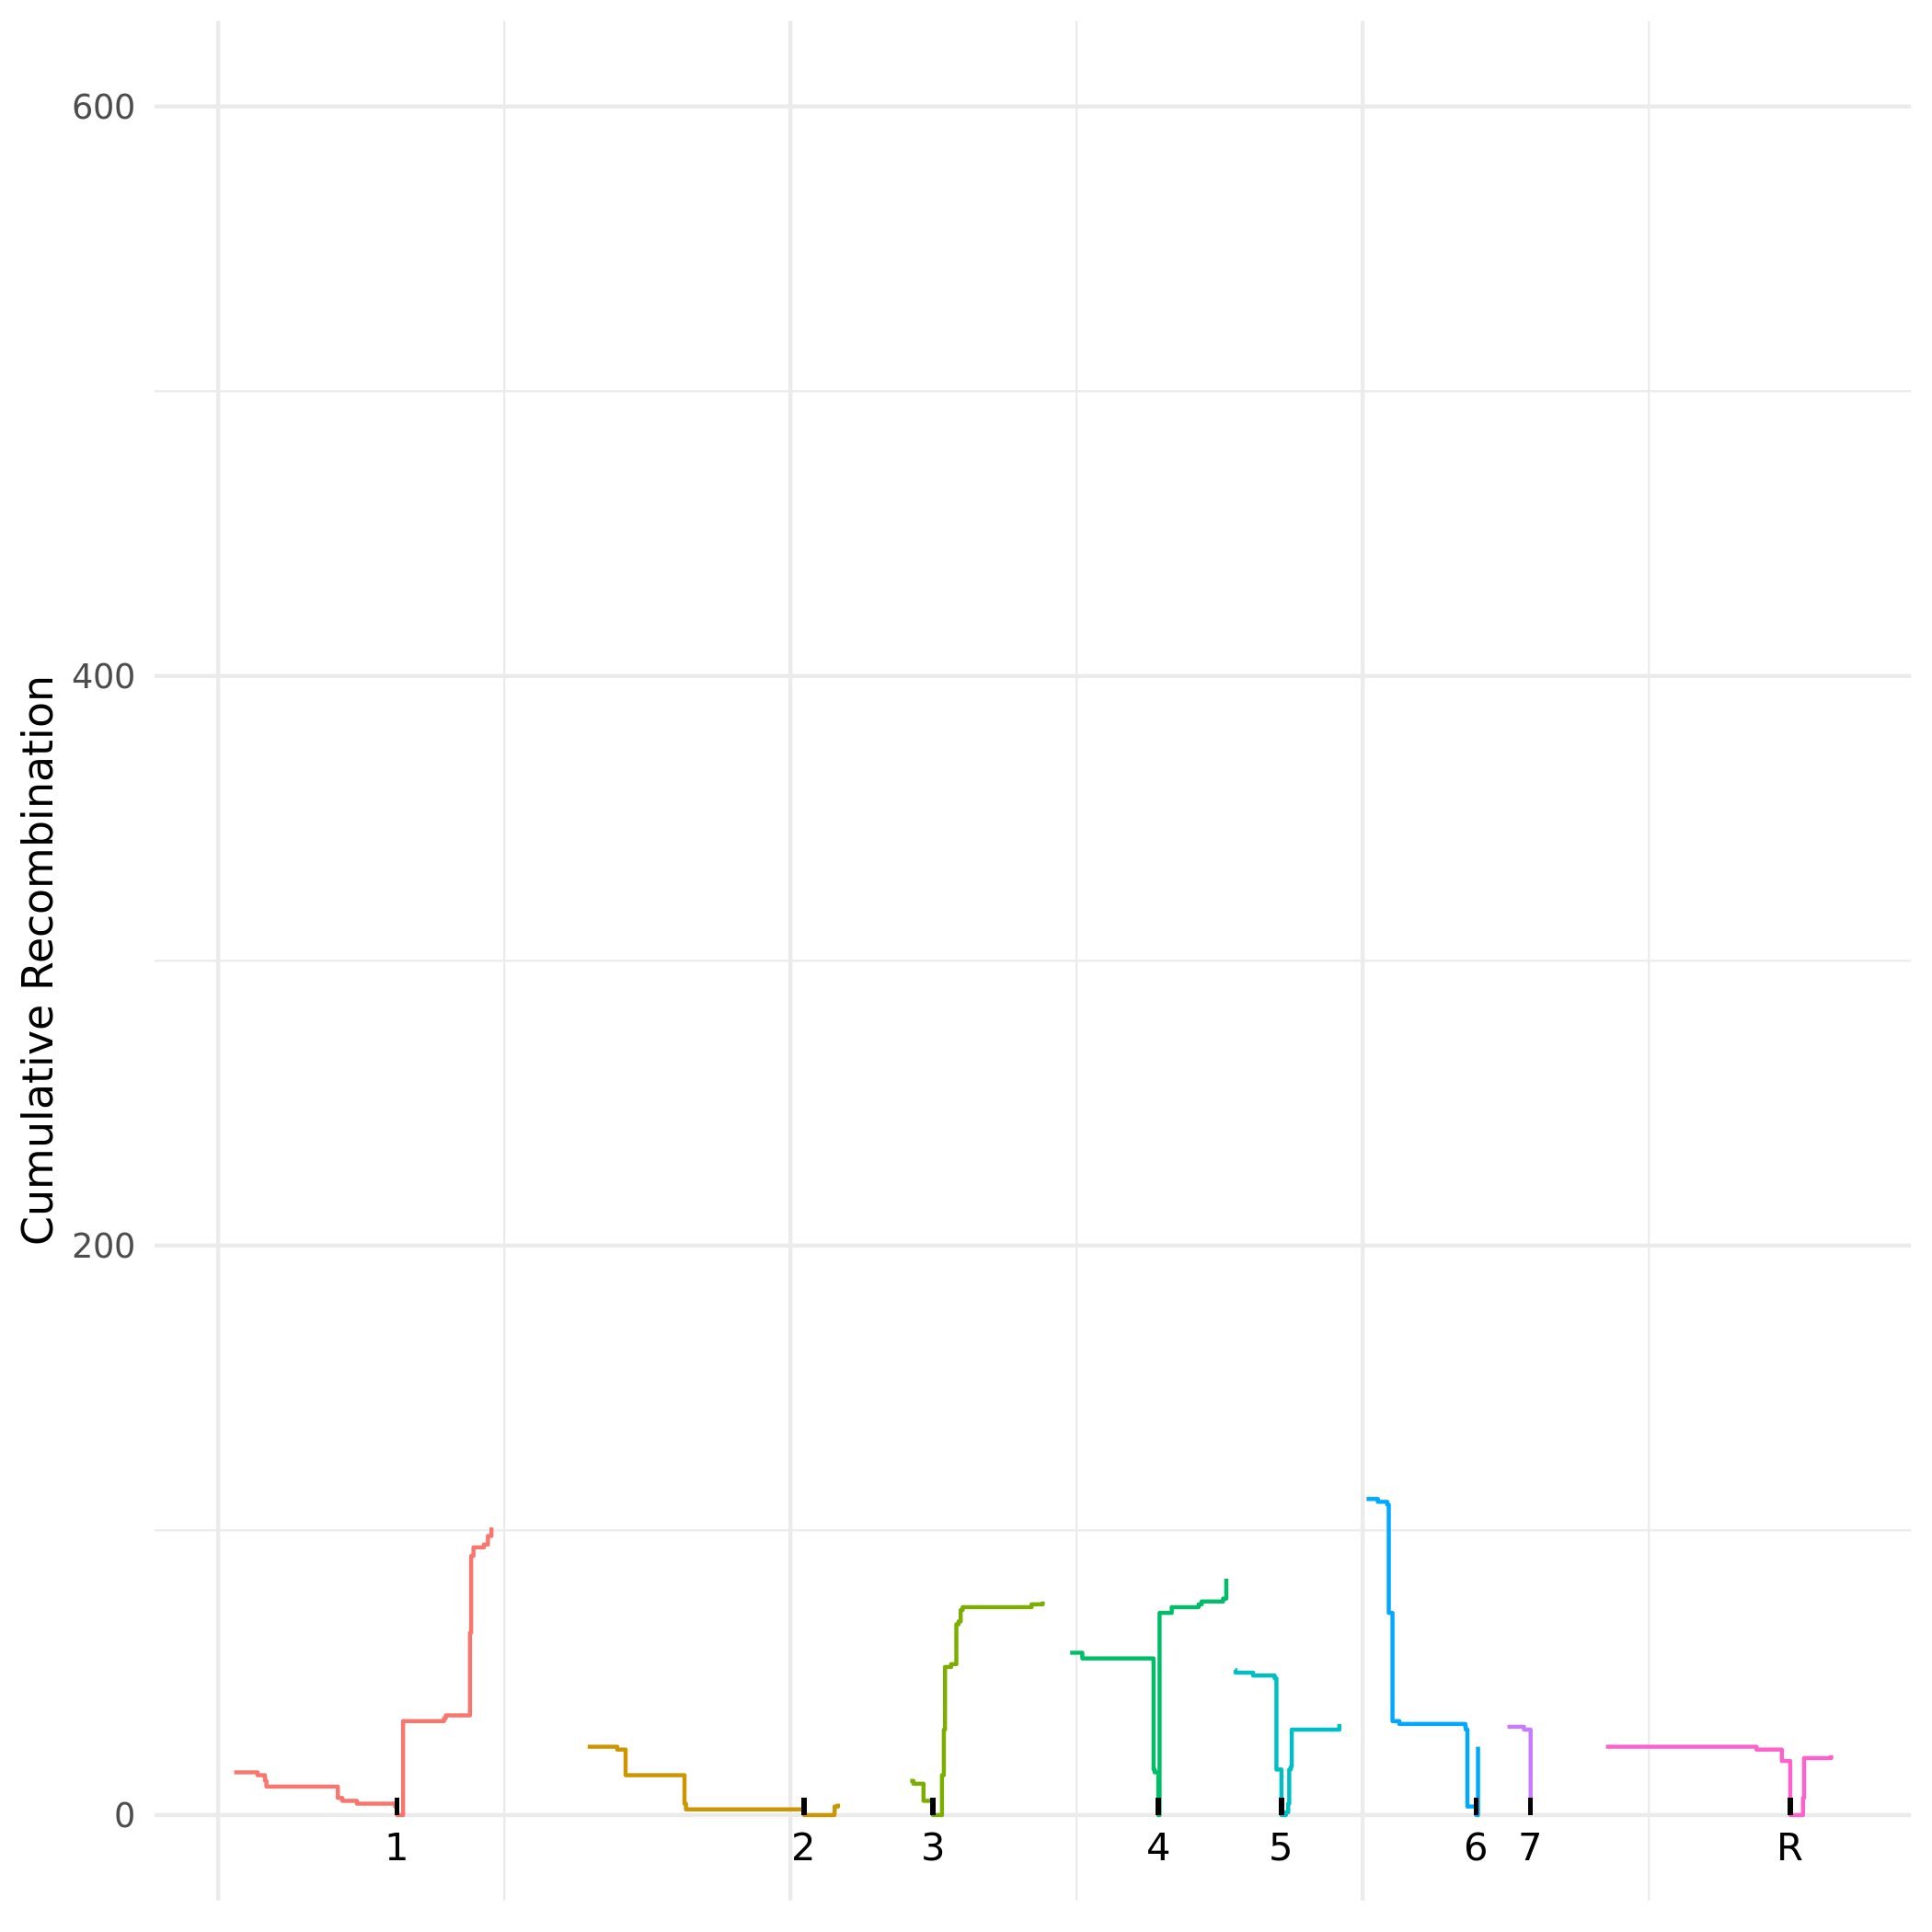

Values plotted in this chart, from the file beside it:
chromosome, position, absolute_pos, cumulative_recom_cnt, chromosome_arm
Ca21chr1_C_albicans_SC5314, 140213, 140213, 15, left
Ca21chr1_C_albicans_SC5314, 343770, 343770, 14, left
Ca21chr1_C_albicans_SC5314, 407561, 407561, 13, left
Ca21chr1_C_albicans_SC5314, 410639, 410639, 12, left
Ca21chr1_C_albicans_SC5314, 421674, 421674, 10, left
Ca21chr1_C_albicans_SC5314, 1045575, 1045575, 6, left
Ca21chr1_C_albicans_SC5314, 1085100, 1085100, 5, left
Ca21chr1_C_albicans_SC5314, 1211950, 1211950, 4, left
Ca21chr1_C_albicans_SC5314, 1545856, 1545856, 3, left
Ca21chr1_C_albicans_SC5314, 1564502, 1564502, 0, left
Ca21chr1_C_albicans_SC5314, 1564502, 1564502, 0, right
Ca21chr1_C_albicans_SC5314, 1615837, 1615837, 33, right
Ca21chr1_C_albicans_SC5314, 1972997, 1972997, 34, right
Ca21chr1_C_albicans_SC5314, 1988806, 1988806, 35, right
Ca21chr1_C_albicans_SC5314, 2200247, 2200247, 64, right
Ca21chr1_C_albicans_SC5314, 2210455, 2210455, 91, right
Ca21chr1_C_albicans_SC5314, 2230627, 2230627, 94, right
Ca21chr1_C_albicans_SC5314, 2321388, 2321388, 95, right
Ca21chr1_C_albicans_SC5314, 2356969, 2356969, 98, right
Ca21chr1_C_albicans_SC5314, 2387679, 2387679, 101, right
Ca21chr3_C_albicans_SC5314, 626749, 6046749, 12, left
Ca21chr3_C_albicans_SC5314, 654733, 6074733, 11, left
Ca21chr3_C_albicans_SC5314, 742601, 6162601, 5, left
Ca21chr3_C_albicans_SC5314, 824907, 6244907, 0, left
Ca21chr3_C_albicans_SC5314, 824907, 6244907, 0, right
Ca21chr3_C_albicans_SC5314, 903993, 6323993, 14, right
Ca21chr3_C_albicans_SC5314, 920351, 6340351, 30, right
Ca21chr3_C_albicans_SC5314, 930422, 6350422, 37, right
Ca21chr3_C_albicans_SC5314, 930763, 6350763, 52, right
Ca21chr3_C_albicans_SC5314, 984081, 6404081, 53, right
Ca21chr3_C_albicans_SC5314, 1029732, 6449732, 67, right
Ca21chr3_C_albicans_SC5314, 1049556, 6469556, 68, right
Ca21chr3_C_albicans_SC5314, 1067556, 6487556, 72, right
Ca21chr3_C_albicans_SC5314, 1084638, 6504638, 73, right
Ca21chr3_C_albicans_SC5314, 1686773, 7106773, 74, right
Ca21chr3_C_albicans_SC5314, 1784358, 7204358, 75, right
Ca21chr4_C_albicans_SC5314, 223923, 7443923, 57, left
Ca21chr4_C_albicans_SC5314, 330385, 7550385, 55, left
Ca21chr4_C_albicans_SC5314, 952236, 8172236, 53, left
Ca21chr4_C_albicans_SC5314, 952885, 8172885, 16, left
Ca21chr4_C_albicans_SC5314, 962309, 8182309, 15, left
Ca21chr4_C_albicans_SC5314, 994398, 8214398, 0, left
Ca21chr4_C_albicans_SC5314, 994398, 8214398, 0, right
Ca21chr4_C_albicans_SC5314, 1005224, 8225224, 71, right
Ca21chr4_C_albicans_SC5314, 1111362, 8331362, 73, right
Ca21chr4_C_albicans_SC5314, 1346384, 8566384, 74, right
Ca21chr4_C_albicans_SC5314, 1373172, 8593172, 75, right
Ca21chr4_C_albicans_SC5314, 1560186, 8780186, 76, right
Ca21chr4_C_albicans_SC5314, 1588018, 8808018, 83, right
Ca21chr5_C_albicans_SC5314, 66502, 8886502, 51, left
Ca21chr5_C_albicans_SC5314, 69537, 8889537, 50, left
Ca21chr5_C_albicans_SC5314, 222805, 9042805, 49, left
Ca21chr5_C_albicans_SC5314, 410808, 9230808, 48, left
Ca21chr5_C_albicans_SC5314, 426284, 9246284, 16, left
Ca21chr5_C_albicans_SC5314, 470230, 9290230, 0, left
Ca21chr5_C_albicans_SC5314, 470230, 9290230, 0, right
Ca21chr5_C_albicans_SC5314, 509209, 9329209, 1, right
Ca21chr5_C_albicans_SC5314, 529310, 9349310, 4, right
Ca21chr5_C_albicans_SC5314, 538142, 9358142, 16, right
Ca21chr5_C_albicans_SC5314, 551628, 9371628, 17, right
... 36 more rows
